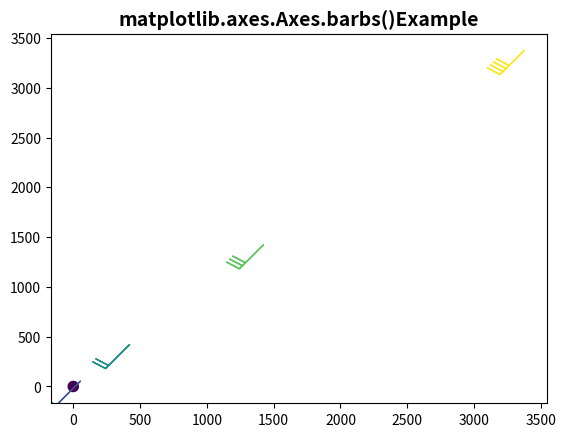

Reproduce this figure in Python.
# Implementation of matplotlib function
import matplotlib.pyplot as plt
import numpy as np

x = np.linspace(0, 15, 5)

fig1, axs1 = plt.subplots()
axs1.barbs(x ** 3, x ** 3, x * 2, x * 2, x * 3,
           fill_empty=True)

axs1.set_title('matplotlib.axes.Axes.barbs()\
Example', fontsize=14, fontweight='bold')
plt.show()
